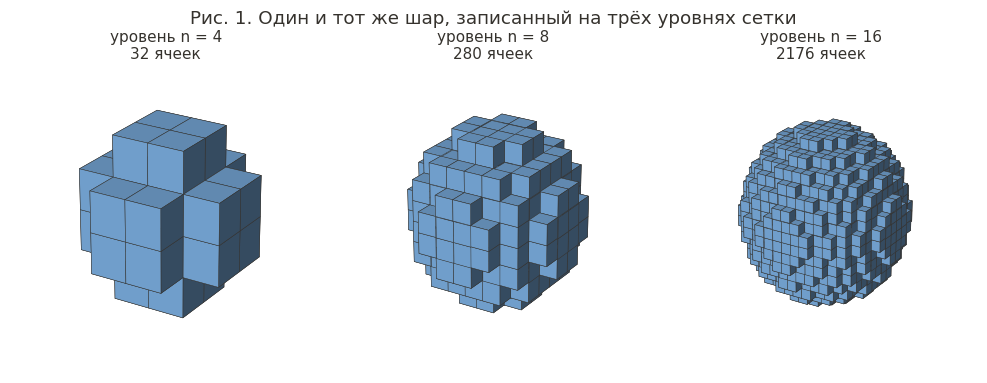
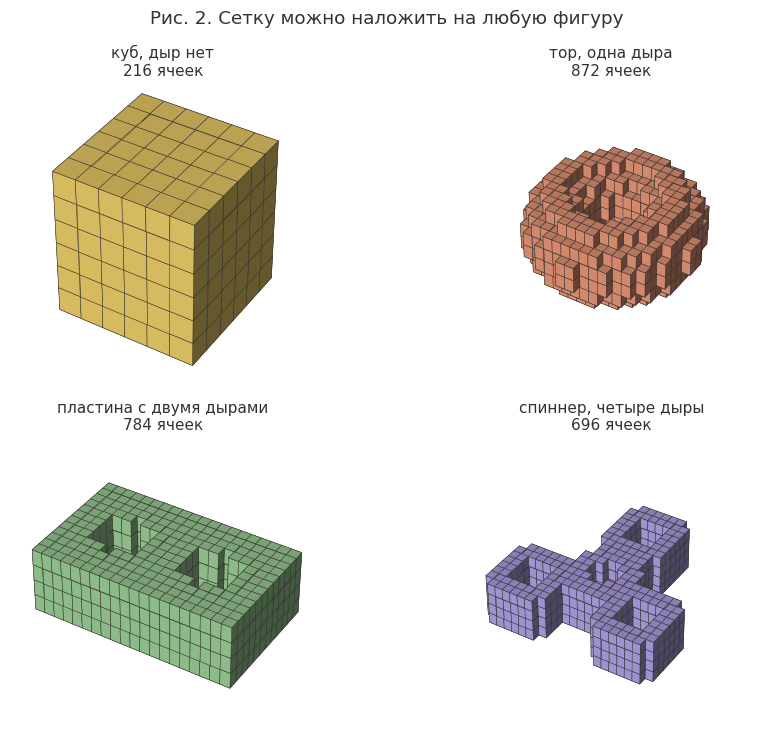
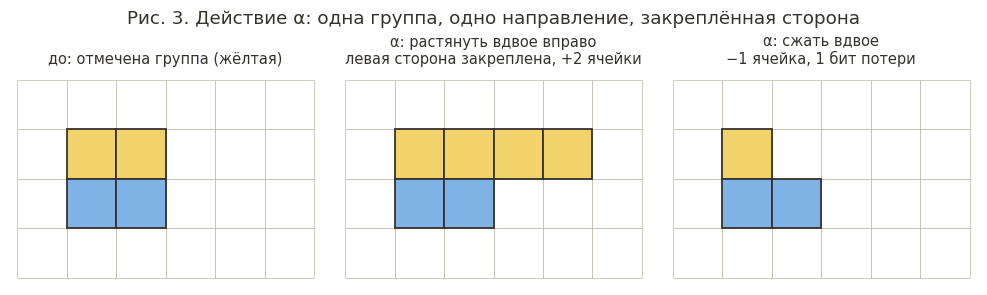
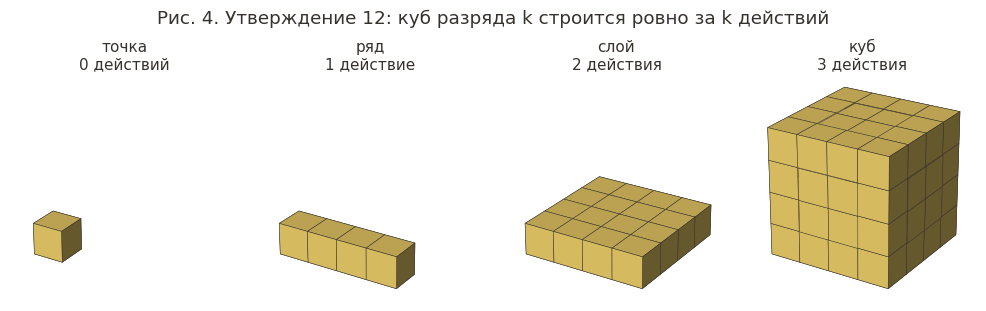
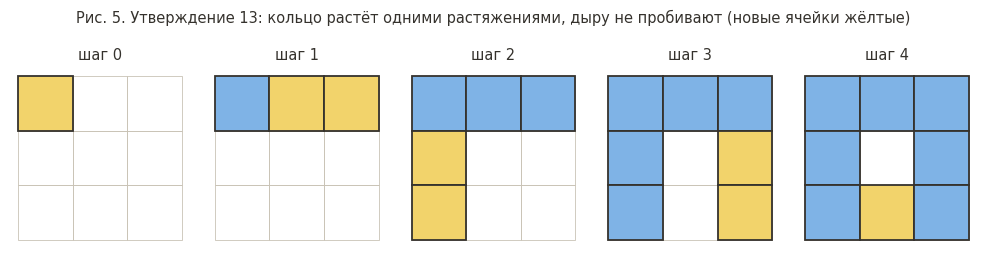
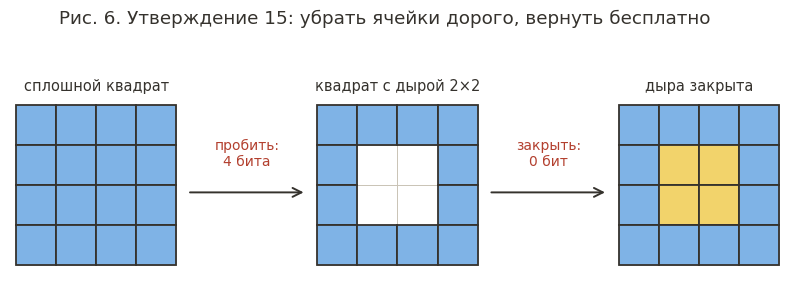
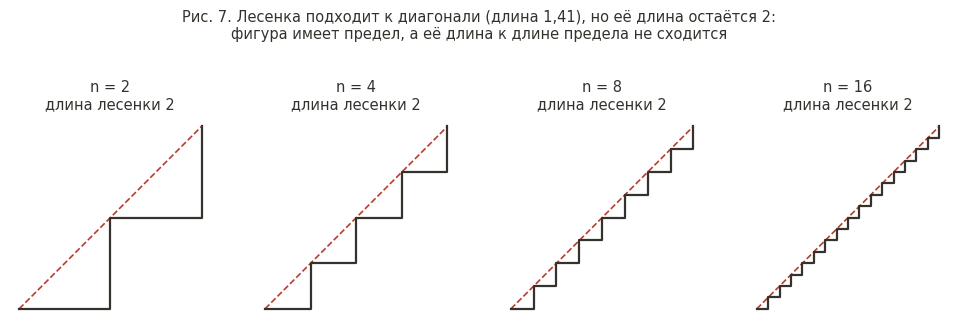
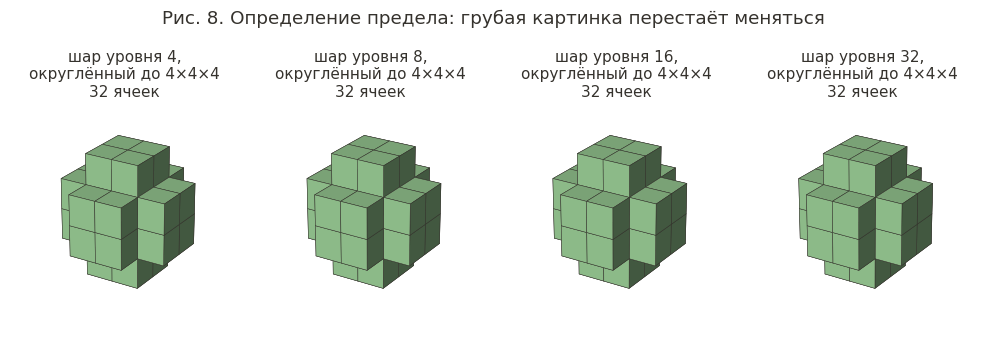

Generate these figures, in order, with matplotlib:
import numpy as np, matplotlib
matplotlib.use('Agg')
import matplotlib.pyplot as plt
from matplotlib.patches import Rectangle, FancyArrowPatch
plt.rcParams.update({'font.family': 'DejaVu Sans', 'font.size': 11, 'figure.dpi': 160})
INK = '#35322d'; OUT = './'  # папка, куда сохранять рисунки
COL = {'blue': '#7fb3e6', 'red': '#ee9a7a', 'green': '#9fd39a', 'yellow': '#f2d36b', 'violet': '#b3a5ec', 'grey': '#cfcfca'}

def vox(ax, filled, color, title=None, elev=24, azim=-58):
    ax.voxels(filled, facecolors=color, edgecolor=INK, linewidth=0.35, shade=True)
    ax.set_box_aspect(filled.shape); ax.set_axis_off(); ax.view_init(elev=elev, azim=azim)
    if title: ax.set_title(title, fontsize=11, color=INK, pad=0)

def grid_idx(n):
    c = (np.arange(n) + 0.5) / n * 2 - 1
    return np.meshgrid(c, c, c, indexing='ij')

def ball(n): x, y, z = grid_idx(n); return x**2 + y**2 + z**2 <= 1
def torus(n, R=0.66, r=0.3):
    x, y, z = grid_idx(n); return (np.sqrt(x**2 + y**2) - R)**2 + z**2 <= r**2
def flat(a, k):  # срез по высоте, чтобы фигура была плоской
    n = a.shape[2]; return a[:, :, n//2 - k:n//2 + k]
def spinner(n):
    x, y, z = grid_idx(n); body = np.zeros_like(x, bool); holes = np.zeros_like(x, bool)
    body |= x**2 + y**2 <= 0.30**2; holes |= x**2 + y**2 <= 0.13**2
    for k in range(3):
        a = np.pi/2 + k*2*np.pi/3; cx, cy = 0.62*np.cos(a), 0.62*np.sin(a)
        body |= (x-cx)**2 + (y-cy)**2 <= 0.34**2; holes |= (x-cx)**2 + (y-cy)**2 <= 0.17**2
        t = np.clip((x*np.cos(a) + y*np.sin(a))/0.62, 0, 1); body |= (x - t*cx)**2 + (y - t*cy)**2 <= 0.20**2
    return (body & ~holes) & (np.abs(z) <= 0.16)
def two_hole(n):
    x, y, z = grid_idx(n); b = (np.abs(x) <= 0.95) & (np.abs(y) <= 0.55) & (np.abs(z) <= 0.22)
    h = ((x+0.45)**2 + y**2 <= 0.26**2) | ((x-0.45)**2 + y**2 <= 0.26**2); return b & ~h

# Рис. 1. Шар на трёх уровнях
fig = plt.figure(figsize=(10, 3.9))
for i, n in enumerate([4, 8, 16]):
    ax = fig.add_subplot(1, 3, i+1, projection='3d'); b = ball(n)
    vox(ax, b, COL['blue'], f'уровень n = {n}\n{int(b.sum())} ячеек')
fig.suptitle('Рис. 1. Один и тот же шар, записанный на трёх уровнях сетки', color=INK, y=0.99)
fig.tight_layout(); fig.savefig(OUT + 'Сетка — рис. 1 — шар на трёх уровнях.png', bbox_inches='tight'); plt.close(fig)

# Рис. 2. Разные фигуры под сеткой
fig = plt.figure(figsize=(10, 7.6))
items = [(np.ones((6, 6, 6), bool), COL['yellow'], 'куб, дыр нет'),
         (torus(18)[:, :, 5:13], COL['red'], 'тор, одна дыра'),
         (two_hole(20)[:, 4:16, 7:13], COL['green'], 'пластина с двумя дырами'),
         (spinner(26)[:, :, 10:16], COL['violet'], 'спиннер, четыре дыры')]
for i, (a, c, t) in enumerate(items):
    ax = fig.add_subplot(2, 2, i+1, projection='3d'); vox(ax, a, c, f'{t}\n{int(a.sum())} ячеек', elev=38)
fig.suptitle('Рис. 2. Сетку можно наложить на любую фигуру', color=INK, y=0.98)
fig.tight_layout(); fig.savefig(OUT + 'Сетка — рис. 2 — разные фигуры.png', bbox_inches='tight'); plt.close(fig)

# 2D-помощники
def cells(ax, rows, color=COL['blue'], mark=None, title=None, w=None, h=None):
    H = len(rows); W = max(len(r) for r in rows); w = w or W; h = h or H
    for yy in range(h):
        for xx in range(w):
            ax.add_patch(Rectangle((xx, h-1-yy), 1, 1, fill=False, ec='#c9c3b6', lw=0.6))
    for yy, r in enumerate(rows):
        for xx, ch in enumerate(r):
            if ch in '#*':
                ax.add_patch(Rectangle((xx, h-1-yy), 1, 1, fc=(COL['yellow'] if ch == '*' else color), ec=INK, lw=1.3))
    ax.set_xlim(-0.15, w+0.15); ax.set_ylim(-0.15, h+0.15); ax.set_aspect('equal'); ax.axis('off')
    if title: ax.set_title(title, fontsize=10.5, color=INK)

# Рис. 3. Действие α
fig, axs = plt.subplots(1, 3, figsize=(10, 2.9))
cells(axs[0], ['......', '.**...', '.##...', '......'], title='до: отмечена группа (жёлтая)')
cells(axs[1], ['......', '.****.', '.##...', '......'], title='α: растянуть вдвое вправо\nлевая сторона закреплена, +2 ячейки')
cells(axs[2], ['......', '.*....', '.##...', '......'], title='α: сжать вдвое\n−1 ячейка, 1 бит потери')
fig.suptitle('Рис. 3. Действие α: одна группа, одно направление, закреплённая сторона', color=INK, y=1.02)
fig.tight_layout(); fig.savefig(OUT + 'Сетка — рис. 3 — действие альфа.png', bbox_inches='tight'); plt.close(fig)

# Рис. 4. Куб за три действия
fig = plt.figure(figsize=(10, 3.2))
for i, (shape, t) in enumerate([((1, 1, 1), 'точка\n0 действий'), ((4, 1, 1), 'ряд\n1 действие'), ((4, 4, 1), 'слой\n2 действия'), ((4, 4, 4), 'куб\n3 действия')]):
    ax = fig.add_subplot(1, 4, i+1, projection='3d'); a = np.zeros((4, 4, 4), bool); a[:shape[0], :shape[1], :shape[2]] = True; vox(ax, a, COL['yellow'], t); ax.set_xlim(0, 4); ax.set_ylim(0, 4); ax.set_zlim(0, 4)
fig.suptitle('Рис. 4. Утверждение 12: куб разряда k строится ровно за k действий', color=INK, y=1.0)
fig.tight_layout(); fig.savefig(OUT + 'Сетка — рис. 4 — куб за три действия.png', bbox_inches='tight'); plt.close(fig)

# Рис. 5. Кольцо растёт вокруг дыры
steps = [['*..', '...', '...'], ['#**', '...', '...'], ['###', '*..', '*..'], ['###', '#.*', '#.*'], ['###', '#.#', '#*#']]
fig, axs = plt.subplots(1, 5, figsize=(10, 2.5))
for i, s in enumerate(steps): cells(axs[i], s, title=f'шаг {i}')
fig.suptitle('Рис. 5. Утверждение 13: кольцо растёт одними растяжениями, дыру не пробивают (новые ячейки жёлтые)', color=INK, y=1.03, fontsize=10.5)
fig.tight_layout(); fig.savefig(OUT + 'Сетка — рис. 5 — кольцо растёт.png', bbox_inches='tight'); plt.close(fig)

# Рис. 6. Цена дыры
fig, axs = plt.subplots(1, 3, figsize=(10, 3.0), gridspec_kw={'wspace': 0.75})
cells(axs[0], ['####', '####', '####', '####'], title='сплошной квадрат')
cells(axs[1], ['####', '#..#', '#..#', '####'], title='квадрат с дырой 2×2')
cells(axs[2], ['####', '#**#', '#**#', '####'], title='дыра закрыта')
for a, b, txt in [(axs[0], axs[1], 'пробить:\n4 бита'), (axs[1], axs[2], 'закрыть:\n0 бит')]:
    fig.add_artist(FancyArrowPatch((a.get_position().x1 + 0.005, 0.47), (b.get_position().x0 - 0.005, 0.47), transform=fig.transFigure, arrowstyle='->', mutation_scale=16, color=INK, lw=1.4))
    fig.text((a.get_position().x1 + b.get_position().x0)/2, 0.56, txt, ha='center', color='#b3402f', fontsize=10)
fig.suptitle('Рис. 6. Утверждение 15: убрать ячейки дорого, вернуть бесплатно', color=INK, y=1.08)
fig.savefig(OUT + 'Сетка — рис. 6 — цена дыры.png', bbox_inches='tight'); plt.close(fig)

# Рис. 7. Лесенка
fig, axs = plt.subplots(1, 4, figsize=(10, 2.9))
for ax, n in zip(axs, [2, 4, 8, 16]):
    xs, ys = [0], [0]
    for k in range(n): xs += [(k+1)/n, (k+1)/n]; ys += [k/n, (k+1)/n]
    ax.plot([0, 1], [0, 1], color='#b3402f', lw=1.2, ls='--'); ax.plot(xs, ys, color=INK, lw=1.6)
    ax.set_aspect('equal'); ax.axis('off'); ax.set_title(f'n = {n}\nдлина лесенки 2', fontsize=10.5, color=INK)
fig.suptitle('Рис. 7. Лесенка подходит к диагонали (длина 1,41), но её длина остаётся 2:\nфигура имеет предел, а её длина к длине предела не сходится', color=INK, y=1.12, fontsize=10.5)
fig.tight_layout(); fig.savefig(OUT + 'Сетка — рис. 7 — лесенка.png', bbox_inches='tight'); plt.close(fig)

# Рис. 8. Предел через округление
fig = plt.figure(figsize=(10, 3.6))
def coarse(n, m=4):
    b = ball(n).astype(float); k = n // m; return b.reshape(m, k, m, k, m, k).mean(axis=(1, 3, 5)) >= 0.5
for i, n in enumerate([4, 8, 16, 32]):
    ax = fig.add_subplot(1, 4, i+1, projection='3d'); c = coarse(n); vox(ax, c, COL['green'], f'шар уровня {n},\nокруглённый до 4×4×4\n{int(c.sum())} ячеек')
fig.suptitle('Рис. 8. Определение предела: грубая картинка перестаёт меняться', color=INK, y=1.02)
fig.tight_layout(); fig.savefig(OUT + 'Сетка — рис. 8 — предел через округление.png', bbox_inches='tight'); plt.close(fig)
print('ok')
